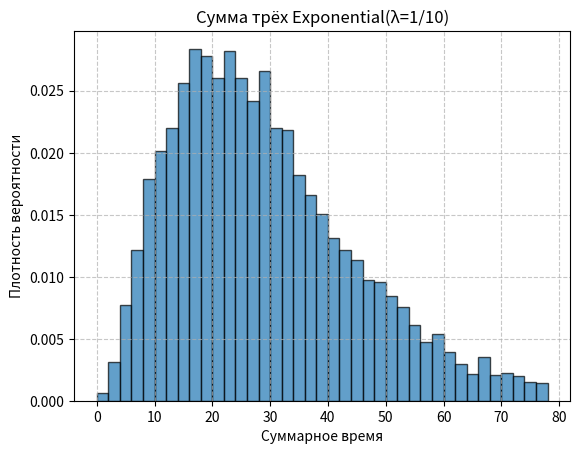

Write the Python code that produced this figure.
import numpy as np
import matplotlib.pyplot as plt

Tmodel = 10000
scale = 10  # θ
shape = 1   # для экспоненты (k = 1)

# Сумма трёх экспоненциальных величин ~ Gamma(3, 10)
values = np.random.exponential(scale, Tmodel) + \
         np.random.exponential(scale, Tmodel) + \
         np.random.exponential(scale, Tmodel)

# Бины, как в GPSS: от 0 до 40, шаг 2
bins = np.arange(0, 80, 2)

# Построение гистограммы
plt.hist(values, bins=bins, density=True, edgecolor='black', alpha=0.7)
plt.xlabel('Суммарное время')
plt.ylabel('Плотность вероятности')
plt.title('Сумма трёх Exponential(λ=1/10)')
plt.grid(True, linestyle='--', alpha=0.7)
plt.show()

# Вывод статистик
print(f"Среднее: {np.mean(values):.3f}")
print(f"Стандартное отклонение: {np.std(values):.3f}")
